Image classification data set "project_design_20242025" (candrawij/mitigasi_skoliosis_ta on GitHub). Class labels (5): leaning backward, leaning forward, leaning left, leaning right, upright.

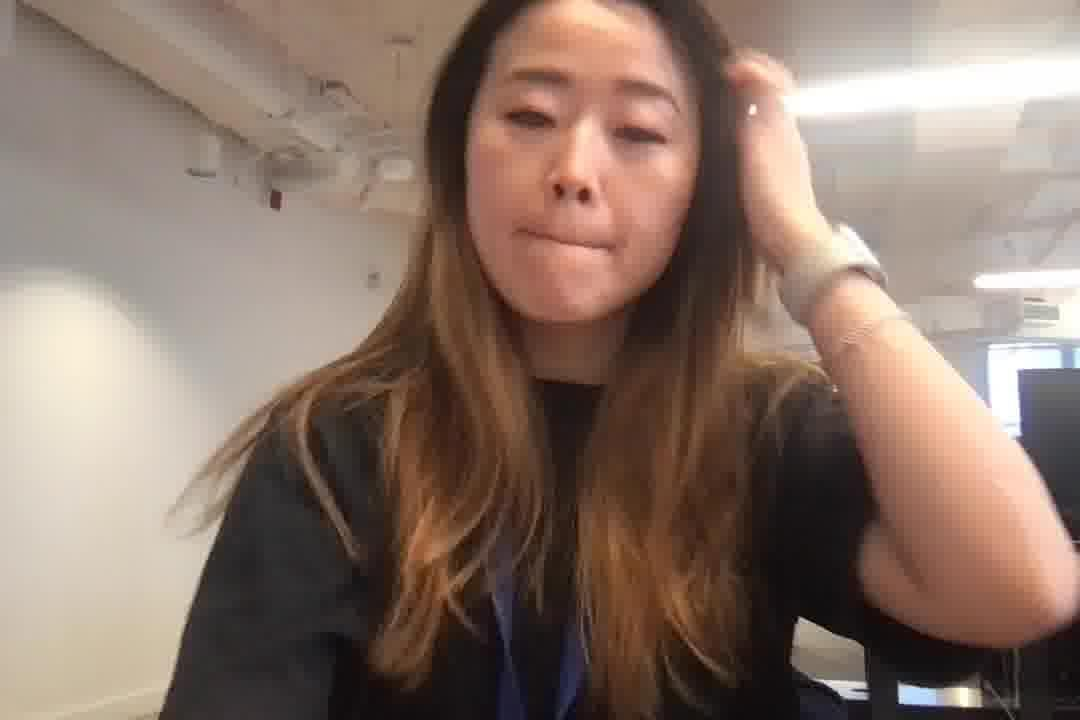
Label: leaning forward

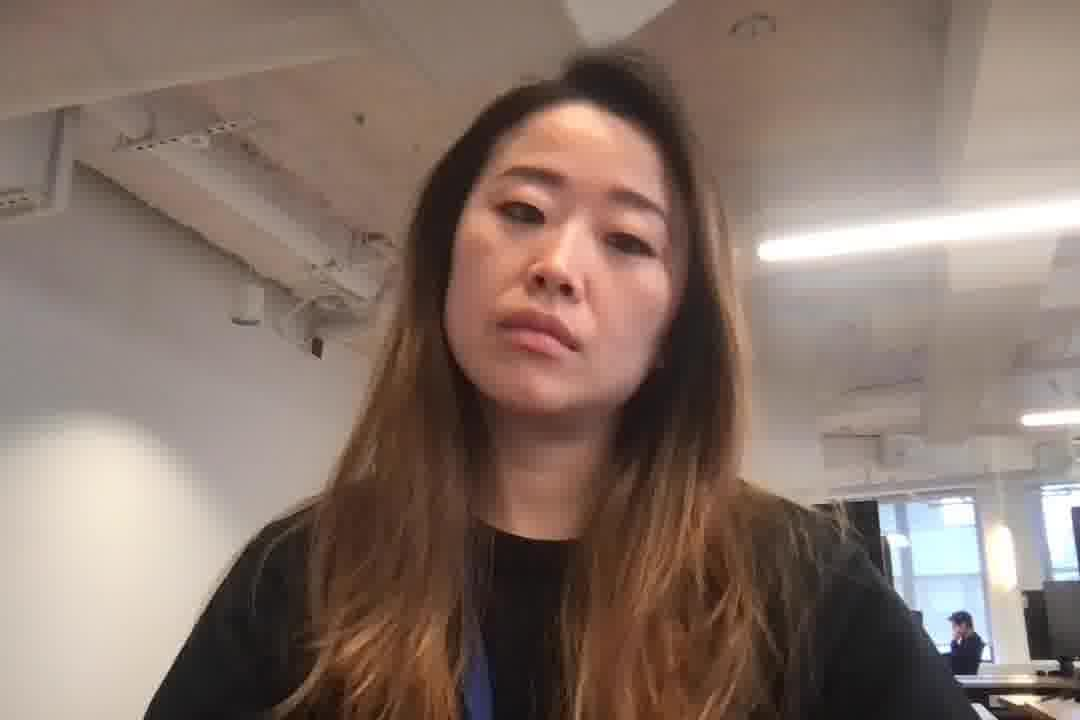
Label: leaning right

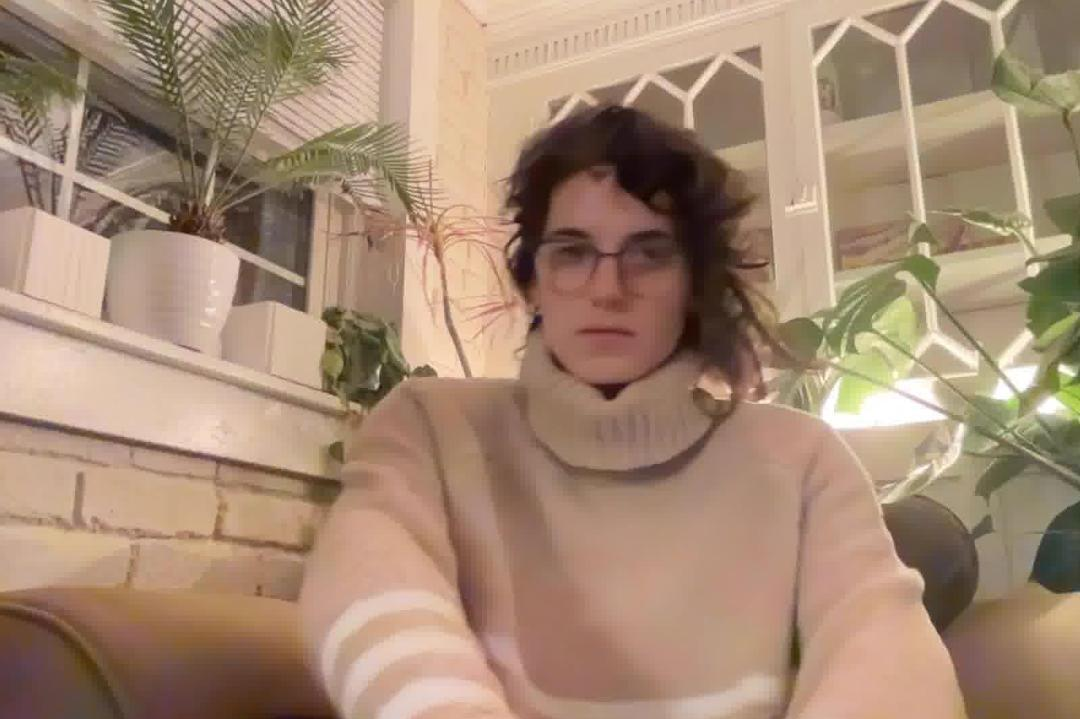
Label: leaning backward

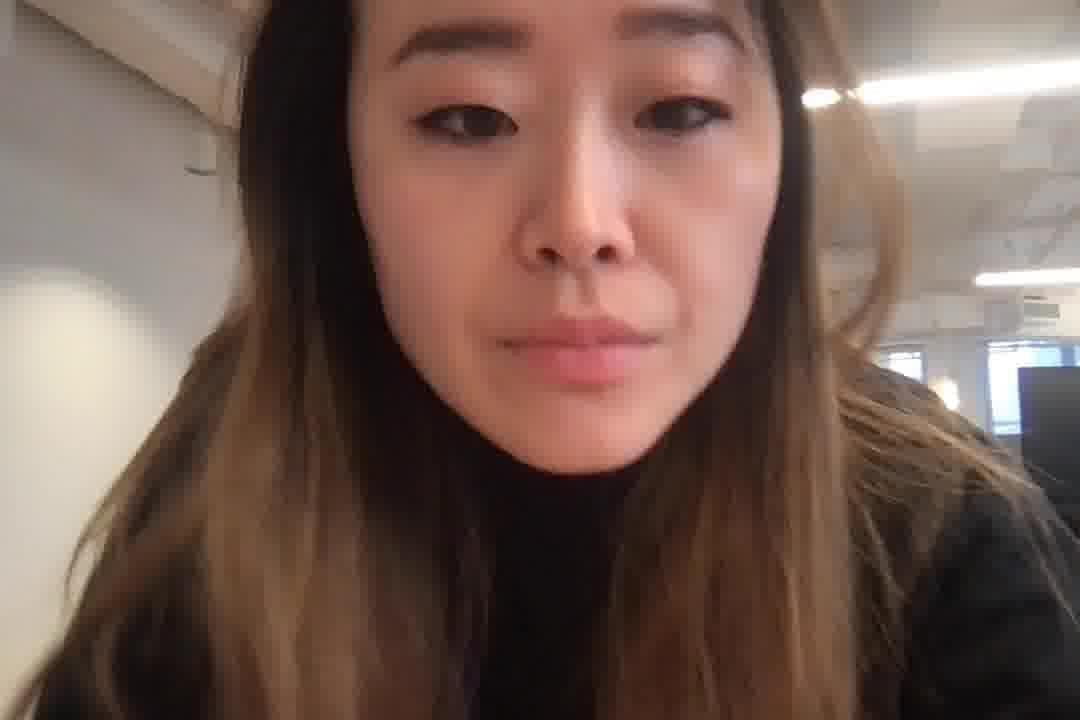
Label: leaning forward

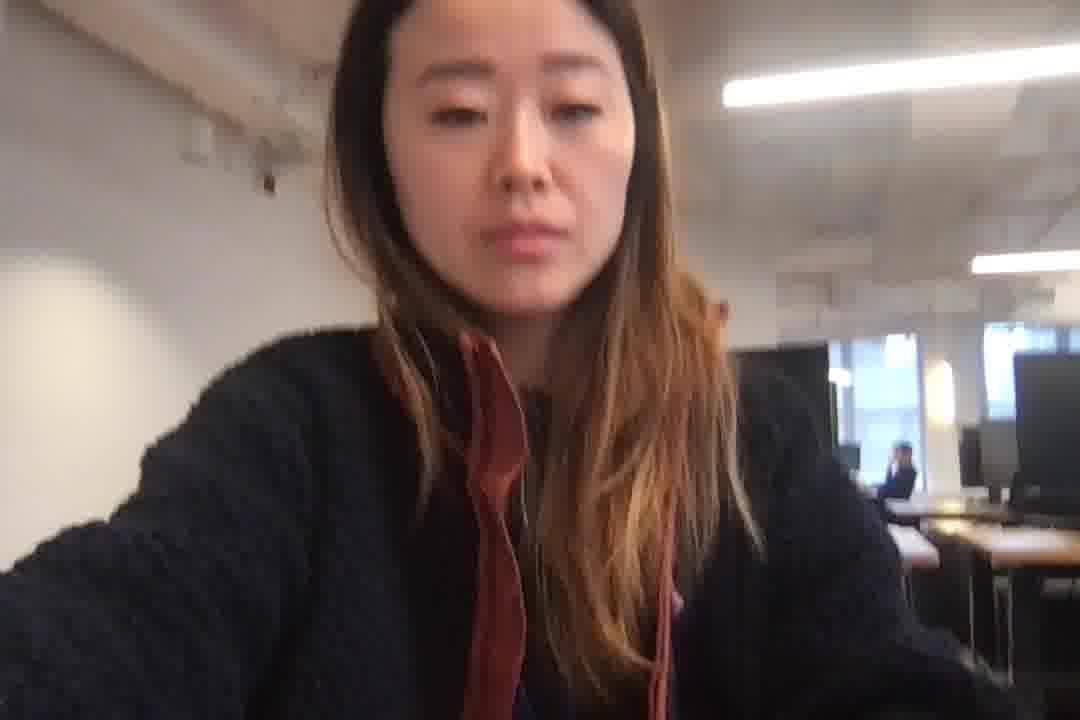
Label: leaning left

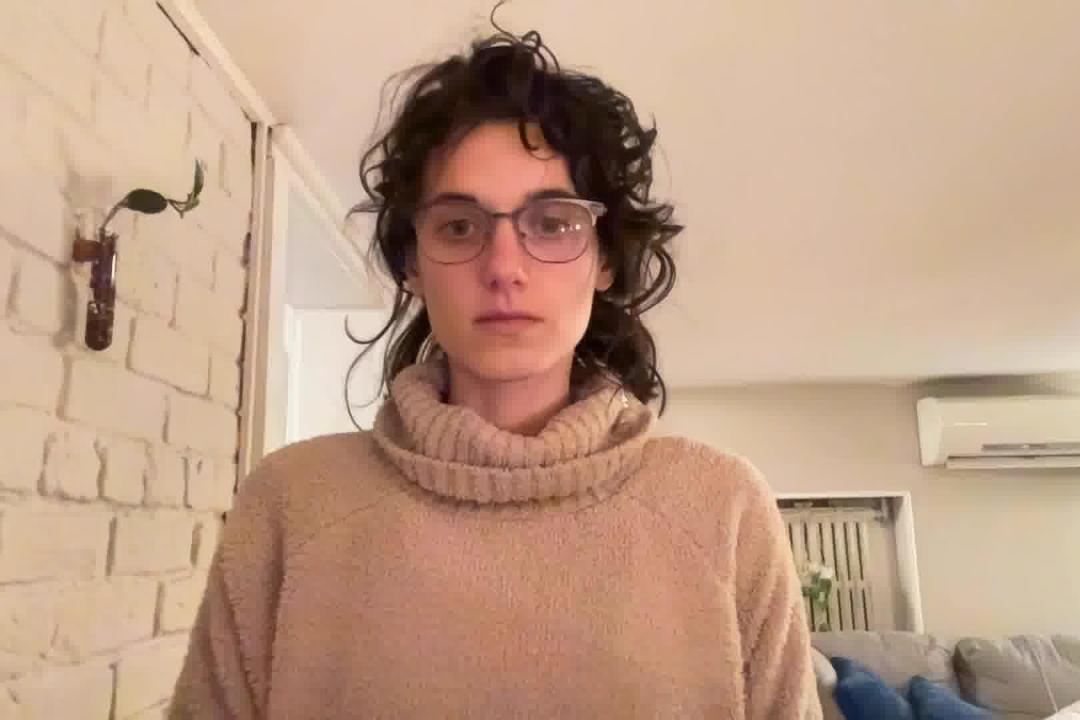
Label: upright
